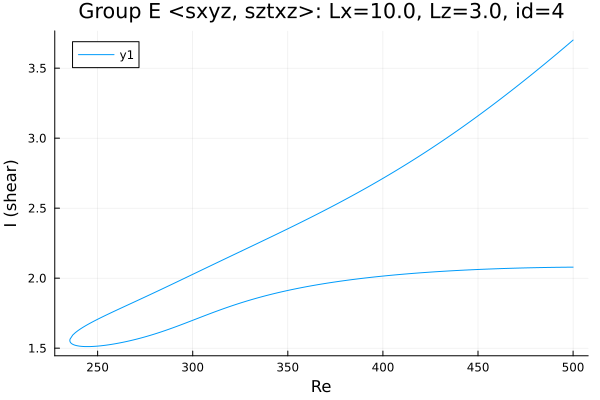

The file beside this chart, header and first rows:
Re, shear
500.0, 2.079
498.7, 2.079
497.3, 2.078
495.9, 2.078
494.5, 2.078
493.1, 2.078
491.7, 2.078
490.3, 2.077
488.9, 2.077
487.4, 2.077
486, 2.076
484.6, 2.076
483.2, 2.076
481.8, 2.075
480.4, 2.075
479, 2.075
477.5, 2.074
476.1, 2.074
474.7, 2.073
473.3, 2.073
471.9, 2.072
470.5, 2.072
469.1, 2.071
467.6, 2.071
466.2, 2.07
464.8, 2.07
463.4, 2.069
462, 2.068
460.6, 2.068
459.2, 2.067
457.7, 2.066
456.3, 2.066
454.9, 2.065
453.5, 2.064
452.1, 2.063
450.7, 2.062
449.3, 2.062
447.8, 2.061
446.4, 2.06
445, 2.059
443.6, 2.058
442.2, 2.057
440.8, 2.056
439.4, 2.055
437.9, 2.054
436.5, 2.053
435.1, 2.052
433.7, 2.051
432.3, 2.05
430.9, 2.049
429.5, 2.047
428, 2.046
426.6, 2.045
425.2, 2.044
423.8, 2.042
422.4, 2.041
421, 2.039
419.6, 2.038
418.1, 2.037
416.7, 2.035
... 385 more rows
